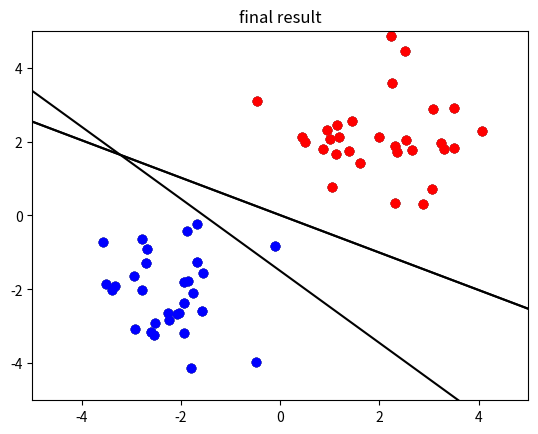

Source code (Python):
import numpy as np
import matplotlib.pyplot as plt


# 生成数组
dataX0 = np.random.randn(30, 2)  # 正样本
targetX0 = np.ones(30)
dataX1 = np.random.randn(30, 2)  # 负样本
targetX1 = np.zeros(30)
dataX0 += 2
dataX1 -= 2
# 对原始数据可视化
dataset = np.concatenate([dataX0, dataX1], axis=0)
target = np.hstack((targetX0, targetX1))
plt.scatter(dataset[:, 0], dataset[:, 1])
plt.title("original data")
plt.xlim(-5, 5)
plt.ylim(-5, 5)
plt.scatter(dataset[:30, 0], dataset[:30, 1], color="red")
plt.scatter(dataset[30:, 0], dataset[30:, 1], color="blue")
plt.show()


# 感知机方法, x是数据坐标, y是标签, 返回w,b和推理结果f
def perceptron(x, y):
    loss = 1
    n = 0
    weight = np.random.random(x.shape[1])
    b = np.random.random(1)
    f = np.zeros(x.shape[0])
    newPlot(weight, b, dataset, 0, "initial")
    while loss != 0 and n < 5:
        for i in range(x.shape[0]):
            p = np.dot(weight, x[i]) + b
            f[i] = 1 if p > 0 else 0
            if y[i] - f[i] != 0:  # 结果不一致时更新权重
                weight = weight + (y[i] - f[i]) * x[i]
                b = b + (y[i] - f[i])
                newPlot(weight, b, dataset, i + 1, "update")  # 权重更新时绘图
        n += 1
        loss = np.sum(np.abs(y - f))
    print("weight: ", weight)
    print("bias:", b)
    return weight, b, f


# 使用训练好的感知机推理, 返回分出的两类数据
def infer(weight, bias, data, n):
    posData = []
    negData = []
    f = np.zeros(n)
    for i in range(n):
        p = np.dot(weight, data[i]) + bias
        f[i] = 1 if p > 0 else 0
        if f[i] == 1:
            posData.append(data[i])
        else:
            negData.append(data[i])
    return np.array(posData), np.array(negData)


# 绘图,画分割线用
def getLine(weight, bias, lineData):
    output = -(weight[0] * lineData + bias) / weight[1]
    return output


# 绘图
def newPlot(weight, bias, data, n, name):
    lineX = np.linspace(-5, 5, 2)
    lineY = getLine(weight, bias, lineX)
    pos, neg = infer(weight, bias, data, n)
    plt.plot(lineX, lineY, "k")
    plt.scatter(dataset[:, 0], dataset[:, 1], color="gray")
    if pos.shape[0] != 0:
        plt.scatter(pos[:, 0], pos[:, 1], color="red")
    if neg.shape[0] != 0:
        plt.scatter(neg[:, 0], neg[:, 1], color="blue")
    plt.xlim(-5, 5)
    plt.ylim(-5, 5)
    plt.title(name)
    plt.show()


if __name__ == "__main__":
    W, B, yOut = perceptron(dataset, target)
    newPlot(W, B, dataset, yOut.shape[0], "final result")
    sumNum = 0
    for i in range(yOut.shape[0]):
        if yOut[i] == target[i]:
            sumNum += 1
    print("acc: ", sumNum / yOut.shape[0])
